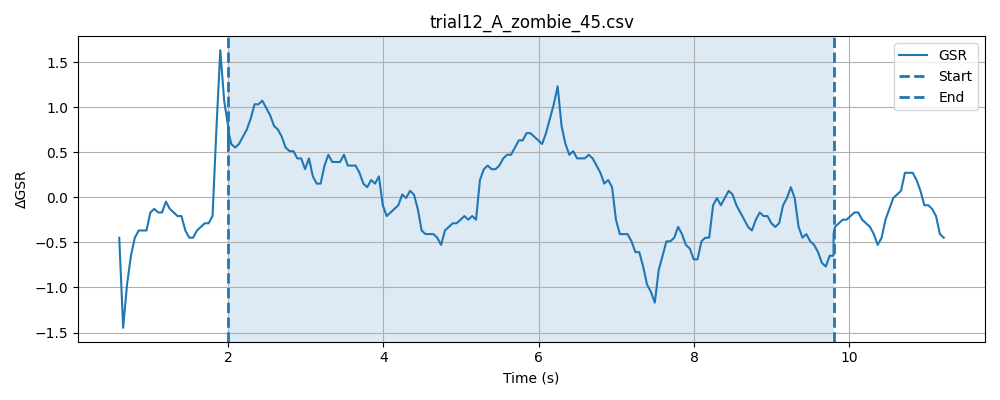

Values plotted in this chart, from the file beside it:
timestamp, elapsed_sec, gsr_raw, phase
1777620949, 0.02668, 1352, baseline
1777620949, 0.07665, 1351, baseline
1777620949, 0.1266, 1350, baseline
1777620949, 0.1768, 1349, baseline
1777620949, 0.2267, 1350, baseline
1777620949, 0.2768, 1349, baseline
1777620949, 0.3269, 1349, baseline
1777620949, 0.3769, 1348, baseline
1777620949, 0.4268, 1348, baseline
1777620949, 0.4769, 1350, baseline
1777620949, 0.5269, 1352, baseline
1777620949, 0.5768, 1348, baseline
1777620949, 0.6267, 1350, baseline
1777620949, 0.677, 1350, baseline
1777620949, 0.7269, 1351, baseline
1777620949, 0.7771, 1350, baseline
1777620949, 0.827, 1350, baseline
1777620950, 0.8771, 1351, baseline
1777620950, 0.9272, 1350, baseline
1777620950, 0.9773, 1350, baseline
1777620950, 1.027, 1351, baseline
1777620950, 1.077, 1351, baseline
1777620950, 1.127, 1351, baseline
1777620950, 1.177, 1348, baseline
1777620950, 1.227, 1327, baseline
1777620950, 1.277, 1327, baseline
1777620950, 1.327, 1363, baseline
1777620950, 1.377, 1358, baseline
1777620950, 1.427, 1354, baseline
1777620950, 1.477, 1352, baseline
1777620950, 1.527, 1349, baseline
1777620950, 1.577, 1349, baseline
1777620950, 1.627, 1353, baseline
1777620950, 1.677, 1349, baseline
1777620950, 1.727, 1349, baseline
1777620950, 1.777, 1352, baseline
1777620950, 1.827, 1351, baseline
1777620951, 1.877, 1348, baseline
1777620951, 1.927, 1349, baseline
1777620951, 1.977, 1350, baseline
1777620951, 2.027, 1350, baseline
1777620951, 0.3555, 1346, stimulus
1777620951, 0.3555, 1349, stimulus
1777620951, 0.3555, 1350, stimulus
1777620951, 0.3556, 1352, stimulus
1777620951, 0.3556, 1352, stimulus
1777620951, 0.3556, 1352, stimulus
1777620951, 0.3556, 1351, stimulus
1777620951, 0.3961, 1350, stimulus
1777620951, 0.4461, 1351, stimulus
1777620951, 0.4964, 1349, stimulus
1777620951, 0.5464, 1349, stimulus
1777620951, 0.5965, 1351, stimulus
1777620951, 0.6465, 1349, stimulus
1777620951, 0.6965, 1351, stimulus
1777620951, 0.7465, 1348, stimulus
1777620951, 0.7965, 1353, stimulus
1777620952, 0.8465, 1352, stimulus
1777620952, 0.8965, 1352, stimulus
1777620952, 0.9466, 1349, stimulus
... 187 more rows
